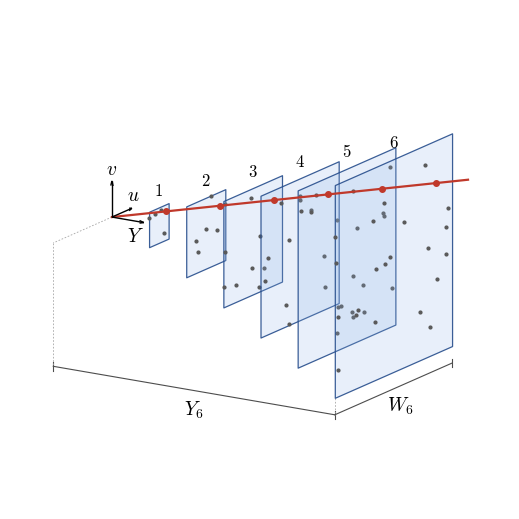

Here is the Python script that generated this plot:
"""planes_sketch.py - 3-D sketch of the simple case: six parallel square planes
(the projective tower of the numerical example, Y = 250..1500 mm, W = Y/1.5),
a straight track crossing them, a few noise hits, plane labels and axes.
Output: planes_sketch.pdf / .png"""
import numpy as np
import matplotlib
matplotlib.use("Agg")
import matplotlib.pyplot as plt
from mpl_toolkits.mplot3d.art3d import Poly3DCollection
plt.rcParams.update({"mathtext.fontset": "cm", "font.size": 11})

Y = np.array([250, 500, 750, 1000, 1250, 1500.0]); W = Y / 1.5
rng = np.random.default_rng(7)

fig = plt.figure(figsize=(7.0, 5.0))
ax = fig.add_subplot(111, projection="3d", computed_zorder=False)
ax.set_proj_type("ortho")
ax.view_init(elev=16, azim=-58)

# drawing coordinates: x = Y (depth), y = u, z = v
for i, (y, w) in enumerate(zip(Y, W)):
    h = w / 2
    quad = [[(y, -h, -h), (y, h, -h), (y, h, h), (y, -h, h)]]
    ax.add_collection3d(Poly3DCollection(quad, facecolor=(0.55, 0.70, 0.90, 0.20),
                                         edgecolor=(0.15, 0.30, 0.55, 0.9), lw=0.9, zorder=i))
    nn = int(18 * (w / W[-1]) ** 2) + 4                               # noise hits, uniform
    uv = rng.uniform(-h, h, (nn, 2))
    ax.scatter(np.full(nn, y), uv[:, 0], uv[:, 1], s=4, c="0.35", depthshade=False, zorder=i + 0.5)
    ax.text(y, 0, h + 40, f"${i + 1}$", ha="center", va="bottom", fontsize=12, zorder=20)

# the track u = a_u + b_u Y, v = a_v + b_v Y
au, bu, av, bv = 0.0, 0.24, 0.0, 0.20
yy = np.array([0.0, 1650.0])
ax.plot(yy, au + bu * yy, av + bv * yy, color="#c0392b", lw=1.6, zorder=30)
ax.scatter(Y, au + bu * Y, av + bv * Y, s=16, c="#c0392b", depthshade=False, zorder=31)

# axes at the origin
L = 170
for d, lab, off in (((1, 0, 0), r"$Y$", (-20, -40, -55)), ((0, 1, 0), r"$u$", (0, 10, 60)),
                    ((0, 0, 1), r"$v$", (0, 0, 60))):
    ax.quiver(0, 0, 0, *(L * np.array(d)), color="k", lw=1.0, arrow_length_ratio=0.14, zorder=40)
    ax.text(*(L * np.array(d) + np.array(off)), lab, fontsize=14, ha="center", va="center", zorder=40)

# dimension marks: side W_6 and depth Y_6, below the tower on the near side
y6, h6 = Y[-1], W[-1] / 2
zf = -h6 - 80
ax.plot([y6, y6], [-h6, h6], [zf, zf], color="0.3", lw=0.8)
for s_ in (-h6, h6):
    ax.plot([y6, y6], [s_, s_], [zf - 20, zf + 20], color="0.3", lw=0.8)
ax.text(y6, 60, zf - 40, r"$W_6$", ha="center", va="top", fontsize=14)
ax.plot([0, y6], [-h6, -h6], [zf, zf], color="0.3", lw=0.8)
ax.plot([0, 0], [-h6, -h6], [zf - 20, zf + 20], color="0.3", lw=0.8)
for (y0, u0, v0), (y1, u1, v1) in (((0, 0, 0), (0, -h6, 0)), ((0, -h6, 0), (0, -h6, zf)),
                                   ((y6, -h6, -h6), (y6, -h6, zf))):
    ax.plot([y0, y1], [u0, u1], [v0, v1], color="0.65", lw=0.6, ls=(0, (2, 2)))
ax.text(y6 / 2, -h6, zf - 40, r"$Y_6$", ha="center", va="top", fontsize=14)

ax.set_xlim(0, 1650); ax.set_ylim(-560, 560); ax.set_zlim(-640, 560)
ax.set_box_aspect((1650, 1120, 1200), zoom=1.0)
ax.set_axis_off()
fig.subplots_adjust(0, 0, 1, 1)
# crop to the drawn content (3-D axes ignore bbox_inches="tight")
from matplotlib.transforms import Bbox
fig.canvas.draw()
img = np.asarray(fig.canvas.buffer_rgba())[..., :3]
rows = np.nonzero((img < 250).any(axis=(1, 2)))[0]; cols = np.nonzero((img < 250).any(axis=(0, 2)))[0]
H, Wpx = img.shape[:2]; dpi = fig.dpi; m = 6
bb = Bbox([[(cols[0] - m) / dpi, (H - rows[-1] - m) / dpi], [(cols[-1] + m) / dpi, (H - rows[0] + m) / dpi]])
for ext in ("pdf", "png"):
    fig.savefig(f"planes_sketch.{ext}", dpi=200, bbox_inches=bb)
